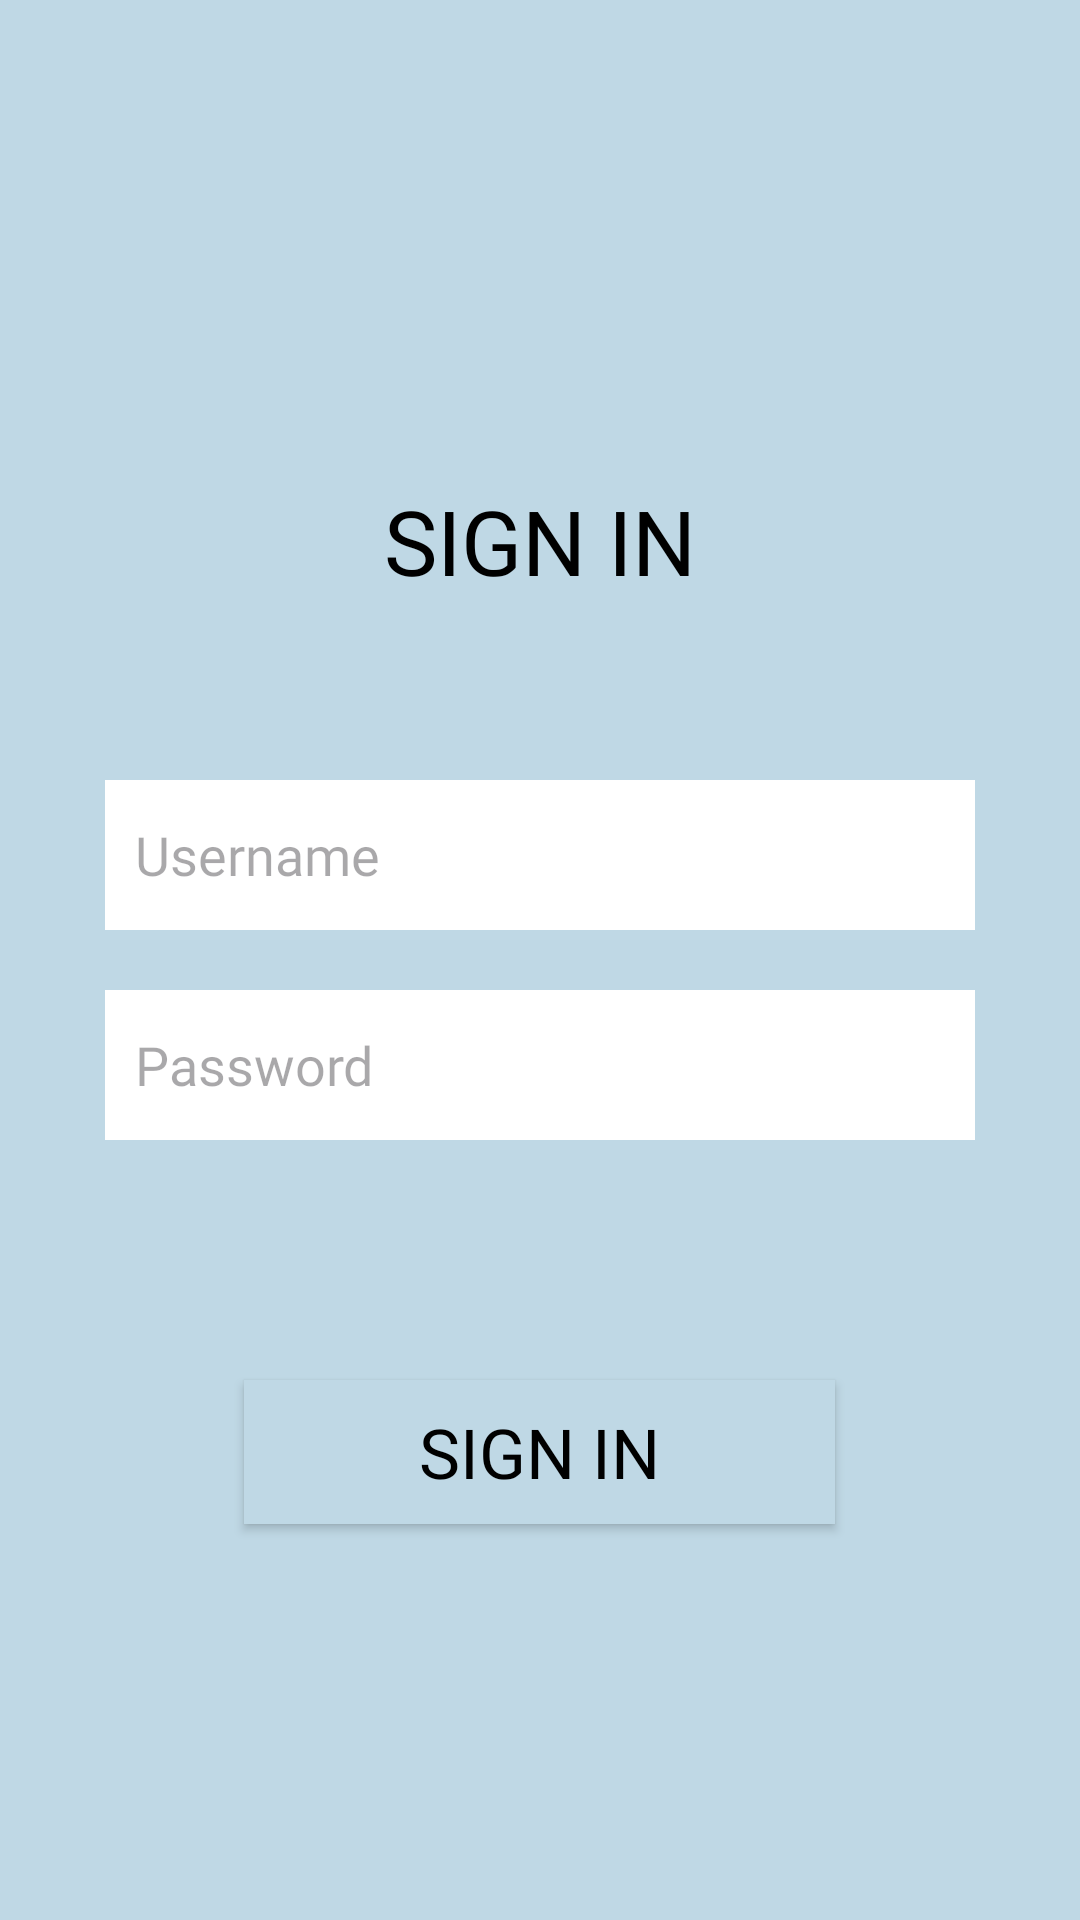

Here is an Android app screen rendered from its layout file. Give the layout XML and the strings, colors and styles it references.
<!-- AndroidManifest.xml: application theme Theme.ManagemenTask -->
<!-- res/layout/activity_sign_in2.xml -->
<?xml version="1.0" encoding="utf-8"?>
<RelativeLayout xmlns:android="http://schemas.android.com/apk/res/android"
    xmlns:app="http://schemas.android.com/apk/res-auto"
    xmlns:tools="http://schemas.android.com/tools"
    android:layout_width="match_parent"
    android:layout_height="match_parent"
    android:background="@color/bg"
    android:orientation="vertical"
    android:paddingTop="60dp"
    tools:context=".SignIn_Activity2">

    <TextView
        android:layout_width="wrap_content"
        android:layout_height="wrap_content"
        android:text="SIGN IN"
        android:layout_centerHorizontal="true"
        android:layout_marginTop="100dp"
        android:textSize="30sp"
        android:fontFamily="@font/libre"
        android:textColor="@color/black"
        android:id="@+id/txt1"/>


    <EditText
        android:id="@+id/Username"
        android:layout_width="290dp"
        android:layout_height="50dp"
        android:layout_centerHorizontal="true"
        android:layout_marginTop="200dp"
        android:background="@color/white"
        android:fontFamily="@font/alef"
        android:hint="Username"
        android:paddingLeft="10dp" />

    <EditText
        android:id="@+id/password"
        android:layout_width="290dp"
        android:layout_height="50dp"
        android:layout_centerHorizontal="true"
        android:layout_marginTop="270dp"
        android:background="@color/white"
        android:fontFamily="@font/alef"
        android:hint="Password"
        android:paddingLeft="10dp" />

    <Button
        android:id="@+id/btnsign"
        android:layout_width="197dp"
        android:layout_height="wrap_content"
        android:layout_centerHorizontal="true"
        android:layout_marginTop="400dp"
        android:width="300dp"
        android:background="@color/bg"
        android:fontFamily="@font/libre"
        android:text="SIGN IN"
        android:textColor="@color/black"
        android:textSize="23sp" />





</RelativeLayout>
<!-- resources referenced by this layout -->
<resources>
  <color name="bg">#BFD8E5</color>
  <color name="black">#FF000000</color>
  <color name="white">#FFFFFFFF</color>
  <style name="Theme.ManagemenTask" parent="Base.Theme.ManagemenTask" />
  <style name="Base.Theme.ManagemenTask" parent="Theme.Material3.DayNight.NoActionBar">
          
          
      </style>
</resources>
